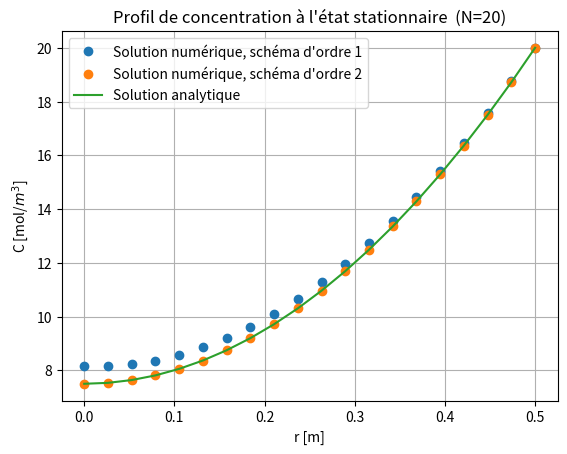
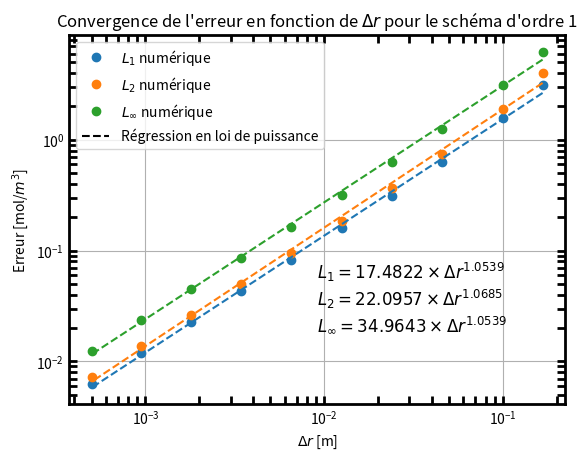
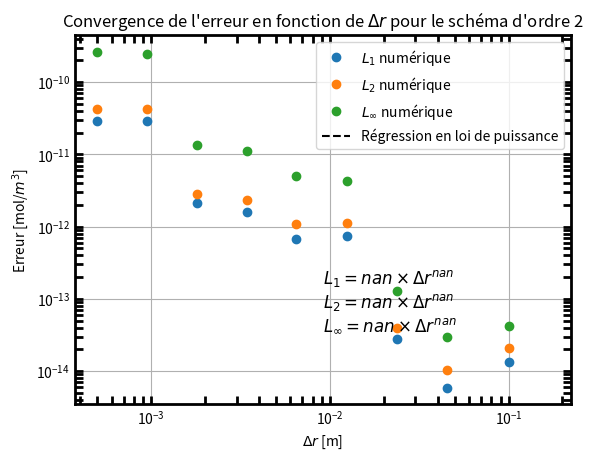

Reproduce these figures in Python, in order.
import numpy as np
import matplotlib.pyplot as plt

Ce = 20 # [mol/m3]
D = 1 # [m]
R = D/2 # [m]
D_eff = 1E-10 # [m2/s]
k = 4E-9 # [s^-1]
S = 2E-8 # [mol/m3/s]

def C_order_1(N) :
    r = np.linspace(0, R, N) # domain
    dr = r[1] - r[0] # grid spacing

    A = np.zeros((N, N))
    B = np.zeros(N)

    for i in range(N) :
        if i == 0 :
            A[i, i] = -1
            A[i, i+1] = 1
            B[i] = 0
        elif i == N-1 :
            A[i, i] = 1
            B[i] = Ce
        else :
            A[i, i-1] = 1/dr**2
            A[i, i] = -2/dr**2 - 1/(dr*r[i])
            A[i, i+1] = 1/dr**2 + 1/(dr*r[i])
            B[i] = S/D_eff

    C = np.linalg.solve(A, B)
    C_ana = S/(4*D_eff)*R**2*(r**2/R**2 -1) + Ce
    return C, C_ana, r

def C_order_2(N) :
    r = np.linspace(0, R, N) # domain
    dr = r[1] - r[0] # grid spacing

    A = np.zeros((N, N))
    B = np.zeros(N)

    for i in range(N) :
        if i == 0 :
            A[i, i] = -3
            A[i, i+1] = 4
            A[i, i+2] = -1
            B[i] = 0
        elif i == N-1 :
            A[i, i] = 1
            B[i] = Ce
        else :
            A[i, i-1] = 1/dr**2 - 1/(2*dr*r[i])
            A[i, i] = -2/dr**2
            A[i, i+1] = 1/dr**2 + 1/(2*dr*r[i])
            B[i] = S/D_eff

    C = np.linalg.solve(A, B)
    C_ana = S/(4*D_eff)*R**2*(r**2/R**2 -1) + Ce
    return C, C_ana, r

N = 20 # number of grid points
C_o1, C_ana, r = C_order_1(N)
C_o2, C_ana, r = C_order_2(N)

plt.figure()
plt.plot(r, C_o1, "o", label=f'Solution numérique, schéma d\'ordre 1')
plt.plot(r, C_o2, "o", label=f'Solution numérique, schéma d\'ordre 2')
plt.plot(r, C_ana, label='Solution analytique')
plt.xlabel('r [m]')
plt.ylabel('C [mol/$m^3$]')
plt.title(f"Profil de concentration à l'état stationnaire  (N={N})")
plt.legend()
plt.grid()
plt.show()

def convergence_plot(scheme_order, scheme_name) :
    L1_array = []
    L2_array = []
    L_inf_array = []
    dr_array = []
    N_range = np.logspace(0.5, 3, 10, dtype=int)
    for n in N_range :
        C, C_ana, r = scheme_order(n)
        L1 = np.sum(np.abs(C - C_ana))/n
        L2 = np.sqrt(np.sum((C - C_ana)**2)/n)
        L_inf = np.max(np.abs(C - C_ana))

        L1_array.append(L1)
        L2_array.append(L2)
        L_inf_array.append(L_inf)
        dr_array.append(R/n)

    L1_array = np.array(L1_array)
    L2_array = np.array(L2_array)
    L_inf_array = np.array(L_inf_array)
    dr_array = np.array(dr_array)

    order_L1, intercept_L1 = np.polyfit(np.log(dr_array), np.log(L1_array), 1)
    order_L2, intercept_L2 = np.polyfit(np.log(dr_array), np.log(L2_array), 1)
    order_Linf, intercept_Linf = np.polyfit(np.log(dr_array), np.log(L_inf_array), 1)

    C_L1 = np.exp(intercept_L1)
    C_L2 = np.exp(intercept_L2)
    C_Linf = np.exp(intercept_Linf)

    # Plot computed reference lines
    ref_x = np.array([dr_array[0], dr_array[-1]])
    ref_y1 = C_L1 * ref_x**order_L1  # Computed reference line for L1
    ref_y2 = C_L2 * ref_x**order_L2  # Computed reference line for L2
    ref_yinf = C_Linf * ref_x**order_Linf  # Computed reference line for Linf

    plt.figure()
    plt.plot(dr_array, L1_array, 'o', label=f'$L_1$ numérique', color='tab:blue')
    plt.plot(dr_array, L2_array, 'o', label=f'$L_2$ numérique', color='tab:orange')
    plt.plot(dr_array, L_inf_array, 'o', label=f'$L_\infty$ numérique', color='tab:green')

    plt.plot(ref_x, ref_y1, "--", color='tab:blue')
    plt.plot(ref_x, ref_y2, "--", color='tab:orange')
    plt.plot(ref_x, ref_yinf, "--", color='tab:green')
    plt.plot([], [], "--", color='black', label='Régression en loi de puissance')

    equation_text = f'$L_1 = {C_L1:.4f} \\times Δr^{{{order_L1:.4f}}}$\n$L_2 = {C_L2:.4f} \\times Δr^{{{order_L2:.4f}}}$\n$L_\infty = {C_Linf:.4f} \\times Δr^{{{order_Linf:.4f}}}$'
    equation_text_obj = plt.text(0.05, 0.05, equation_text, fontsize=12, transform=plt.gca().transAxes, color='k')
    equation_text_obj.set_position((0.5, 0.2))

    plt.legend()
    plt.xlabel(f'$\Delta r$ [m]')
    plt.ylabel('Erreur [mol/$m^3$]')
    plt.title(f"Convergence de l'erreur en fonction de $\Delta r$ pour le {scheme_name}")
    plt.xscale('log')
    plt.yscale('log')
    plt.grid()

    plt.gca().spines['bottom'].set_linewidth(2)
    plt.gca().spines['left'].set_linewidth(2)
    plt.gca().spines['right'].set_linewidth(2)
    plt.gca().spines['top'].set_linewidth(2)
    plt.tick_params(width=2, which='both', direction='in', top=True, right=True, length=6)

convergence_plot(C_order_1, "schéma d'ordre 1")
convergence_plot(C_order_2, "schéma d'ordre 2")
